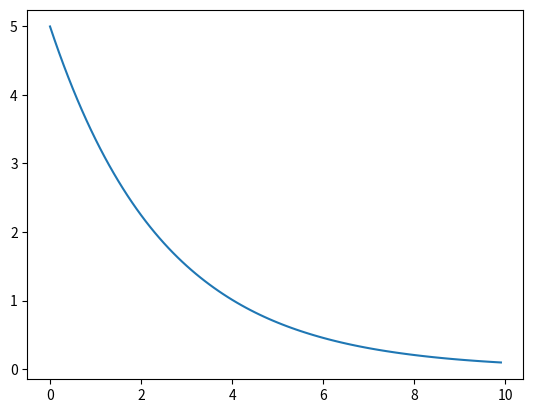

Generate this figure with matplotlib:
#%%
from scipy.integrate import solve_ivp
import numpy as np
import matplotlib.pyplot as plt



class ExponentialDecay():
    def __init__(self, a):
        if a > 0 : self.a = a
        elif a < 0 : raise ValueError('a should be a positive number')

    def __call__(self,t,u):
        dudt = (-self.a)*u
        return dudt
    
    def solve(self, u0, T, dt):
        interval = np.arange(0,T,dt)
        res = solve_ivp(self, y0=[u0],t_span=[0,T], t_eval=interval)
        return res.t, res.y





if __name__ == "__main__":
    test = ExponentialDecay(0.4)
    t, u = test.solve(5,10,0.1)
    plt.plot(t,u[0])
    plt.show()
    print(test.a)


# %%
